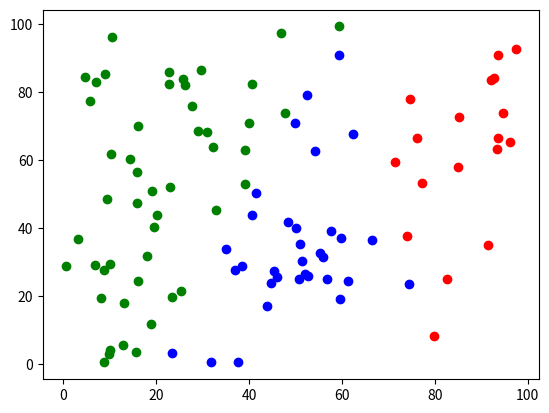

Write Python code to recreate this figure.
## 重构一下代码
import numpy as np
import matplotlib.pyplot as plt



# 生成更有特点的一些数据并且保存在data中
# data = []
# NUM_SUB_POINTS = int(NUM_POINTS/4)

# x_1 = np.random.uniform(low = 0, high = 20, size=(NUM_SUB_POINTS,))
# y_1 = np.random.uniform(low = 80, high = 100, size=(NUM_SUB_POINTS,))
# x_2 = np.random.uniform(low = 80, high = 100, size=(NUM_SUB_POINTS,))
# y_2 = np.random.uniform(low = 80, high = 100, size=(NUM_SUB_POINTS,))
# x_3 = np.random.uniform(low = 0, high = 20, size=(NUM_SUB_POINTS,))
# y_3 = np.random.uniform(low = 0, high = 20, size=(NUM_SUB_POINTS,))
# x_4 = np.random.uniform(low = 80, high = 100, size=(NUM_SUB_POINTS,))
# y_4 = np.random.uniform(low = 0, high = 20, size=(NUM_SUB_POINTS,))
# for i in range(NUM_SUB_POINTS):
#     data.append([x_1[i], y_1[i]])
#     data.append([x_2[i], y_2[i]])
#     data.append([x_3[i], y_3[i]])
#     data.append([x_4[i], y_4[i]])

# centers = []
# idx = np.random.randint(0, NUM_SUB_POINTS)
# centers.append([x_1[idx], y_1[idx]])
# centers.append([x_2[idx], y_2[idx]])
# centers.append([x_3[idx], y_3[idx]])
# centers.append([x_4[idx], y_4[idx]])


# 定义距离计算函数
def distance(p1, p2):
    dx = p2[0] - p1[0]
    dy = p2[1] - p1[1]
    return np.sqrt(dx ** 2 + dy ** 2)


def kmeans(data, centers):
    centerDiff = float('inf')
    while centerDiff >= PRECISION:
        clusters = []
        # 根据最近的中心点来进行分类q
        for p in data:
            minCenterDist = float('inf')
            nearestCenterIdx = None
            for i in range(NUM_CLASS):
                # 计算当前数据的点和中心点的距离
                dist = distance(p, centers[i])
                if dist < minCenterDist:
                    minCenterDist = dist
                    nearestCenterIdx = i
            # 遍历当前点和所有中心点的距离后，将最小的距离对应的中心点索引处处下来，作为当前点的类别
            clusters.append(nearestCenterIdx)

        # 将每一个数据的坐标点更换为平均后的坐标点，存储下来
        newCenters = []

        for i in range(NUM_CLASS):
            avgX = 0.0
            avgY = 0.0
            countX = 0
            countY = 0
            for j in range(len(data)):
                # 由于已经存储了对应数据的类别，计算当前类别对应的中心点坐标
                if clusters[j] == i:
                    avgX += data[i][0]
                    avgY += data[i][1]
                    countX += 1
                    countY += 1
            # 如果该类别有数据，那么计算该类别的平均值作为新的中心点
            if countX != 0:
                avgX /= countX
                avgY /= countY
                newCenters.append([avgX, avgY])
            else:
                newCenters.append(centers[i])

        # 计算这个新旧中心点的距离
        maxCenterDiff = 0.0
        for i in range(len(centers)):
            diff = distance(centers[i], newCenters[i])
            if diff > maxCenterDiff:
                maxCenterDiff = diff

        centerDiff = maxCenterDiff
        centers = newCenters
        print("errors:", centerDiff)
    return clusters


def visualize(data, cluster):
    markers = ['ro', 'bo', 'go', 'yo', 'mo', 'co', 'ko']

    for i in range(len(data)):
        x = data[i][0]
        y = data[i][1]
        marker = markers[clusters[i]]
        plt.plot(x, y, marker)
    plt.show()


if __name__=="__main__":
    # https://www.cnblogs.com/pinard/p/6164214.html

    # 定义超参数
    NUM_POINTS = 100  # 随机生成点的个数
    NUM_CLASS = 3  # 可视化最多支持7个类别
    PRECISION = 1e-6  # 迭代的精度设置

    # 随机生成一些数据保存在data中
    data = []
    x = np.random.uniform(low=0, high=100, size=(NUM_POINTS,))
    y = np.random.uniform(low=0, high=100, size=(NUM_POINTS,))
    for i in range(len(x)):
        data.append([x[i], y[i]])

    # 随机选择数据中的一些坐标点作为初始的中心坐标点
    centers = []
    for i in range(NUM_CLASS):
        idx = np.random.randint(0, NUM_POINTS)
        centers.append([data[idx][0], data[idx][1]])

    clusters = kmeans(data, centers)
    visualize(data, clusters)
